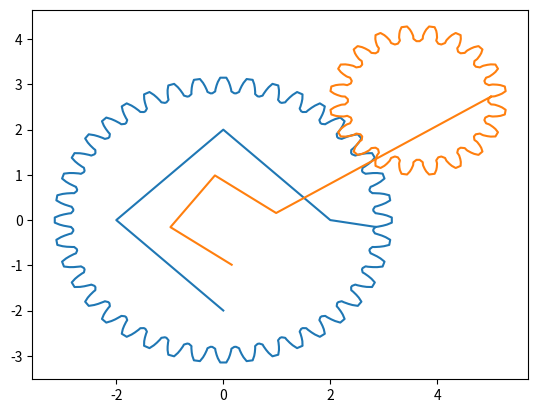

Write Python code to recreate this figure.
#!/usr/bin/env python

#-------------------------------------------------------------------------------
# Name:         Gear Generator
# Purpose:      Just for fun
#
# Author:       Manuel Astros
# [redacted]
# Web:          https://sites.google.com/view/interpolation/home
#
# Created:     25/06/2021
# Copyright:   (c) astros 2021
# Licence:     MIT
# Based on:    Gear Drawing with Bézier Curves (https://www.arc.id.au/GearDrawing.html)
#-------------------------------------------------------------------------------
#
# Reelases:
# 0.1: First Release
#______________________________________________________________________________________

from math import cos, sin, tan, pi, radians, atan, asin, acos, sqrt, pow

# axes position in vectors:
x = 0
y = 1
# ----------------------

"""   * involuteBezCoeff
   *
   * Calculation of Bezier coefficients for
   * Higuchi et al. approximation to an involute.
   * ref: YNU Digital Eng Lab Memorandum 05-1
   *
   * Parameters:
   * module - sets the size of teeth (see gear design texts)
   * numTeeth - number of teeth on the gear
   * pressure angle - angle in degrees, usually 14.5 or 20
   * order - the order of the Bezier curve to be fitted [3, 4, 5, ..]
   * fstart - fraction of distance along tooth profile to start
   * fstop - fraction of distance along profile to stop"""


def involuteBezCoeff(module, numTeeh, pressAngle=20, order = 3, fstart=0.01, fstop=1):
    # pitch circle radius
    Rpitch = module*numTeeh/2
    # pressure angle. By default = 20°
    phi = pressAngle
    # base circle radius
    Rb = Rpitch*cos(radians(phi))
    # addendum radius (outer radius)
    Ra = Rpitch + module
    # order of Bezier approximation. By default = 3
    p = order
    # involute angle at addendum
    ta = sqrt(pow(Ra,2)-pow(Rb,2))/Rb
    # By default = 0.01
    start = fstart
    # By default = 1
    stop = fstop
    bzCoeffs = []

    def chebyExpnCoeffs(j, func):
        # any suitable number much larger than  (N>>p)
        N = 50
        c = 0
        cc = 0
        for k in range(1, N+1):
            cc = func(cos(pi*(k-0.5)/N)) * cos(pi*j*(k-0.5)/N)
            c += cc
        return 2*c/N

    def chebyPolyCoeff(p, func):
        coeffs = [0 for i in range(p+1)]
        fnCoeff = [0 for i in range(p+1)]
        T = [[0 for j in range(p + 1)] for i in range(2)]
        T[0][0] = 1
        T[1][1] = 1
        # now generate the Chebyshev polynomial coefficient using
        # formula T(k+1) = 2xT(k) - T(k-1) which yields
        # T = [ [ 1,  0,  0,  0,  0,  0],    // T0(x) =  +1
        #       [ 0,  1,  0,  0,  0,  0],    // T1(x) =   0  +x
        #       [-1,  0,  2,  0,  0,  0],    // T2(x) =  -1  0  +2xx
        #       [ 0, -3,  0,  4,  0,  0],    // T3(x) =   0 -3x    0   +4xxx
        #       [ 1,  0, -8,  0,  8,  0],    // T4(x) =  +1  0  -8xx       0  +8xxxx
        #       [ 0,  5,  0,-20,  0, 16]],    // T5(x) =   0  5x    0  -20xxx       0  +16xxxxx
        for k in range(1, p+1):
            T.append([0, 0, 0, 0])
            for j in range(len(T[k])-1):
                T[k+1][j+1] = 2*T[k][j]
            for j in range(len(T[k-1])):
                T[k+1][j] -= T[k-1][j]

        # convert the chebyshev function series into a simple polynomial
        # and collect like terms, out T polynomial coefficients
        for k in range(p+1):
            fnCoeff[k] = chebyExpnCoeffs(k, func)
            coeffs[k] = 0
        for k in range(p+1):
            # loop thru powers of x
            for pwr in range(p+1):
                coeffs[pwr] += fnCoeff[k]*T[k][pwr]
        # fix the 0th coeff
        coeffs[0] -= chebyExpnCoeffs(0, func)/2
        return coeffs

    # Equation of involute using the Bezier parameter t as variable
    def involuteXbez(t):
        # map t (0 <= t <= 1) onto x (where -1 <= x <= 1)
        x = t*2-1
        # map theta (where ts <= theta <= te) from x (-1 <=x <= 1)
        theta = x*(te-ts)/2 + (ts + te)/2
        return Rb*(cos(theta)+theta*sin(theta))

    def involuteYbez(t):
        # map t (0 <= t <= 1) onto x (where -1 <= x <= 1)
        x = t*2-1
        # map theta (where ts <= theta <= te) from x (-1 <=x <= 1)
        theta = x*(te-ts)/2 + (ts + te)/2
        return Rb*(sin(theta)-theta*cos(theta))

    def binom(n, k):
        coeff = 1
        for i in range(n-k+1, n+1):
            coeff *= i
        for i in range(1, k+1):
            coeff /= i
        return coeff

    def bezCoeff(i, func):
        # generate the polynomial coeffs in one go
        bc = 0
        polyCoeffs = chebyPolyCoeff(p, func)
        for j in range(i+1):
            bc += binom(i, j)*polyCoeffs[j]/binom(p, j)
        return bc

    if(fstart < stop):
        start = fstart

    # involute angle, theta, at end of approx
    te = sqrt(stop)*ta
    # involute angle, theta, at start of approx
    ts = sqrt(start)*ta
    # calc Bezier coeffs
    for i in range(p+1):
        bcoeff = [0,0]
        bcoeff[x] = bezCoeff(i, involuteXbez)
        bcoeff[y] = bezCoeff(i, involuteYbez)
        bzCoeffs.append(bcoeff)
    return bzCoeffs



#--------------------------
#
# Support Functions
#
#---------------------------

# Rotate pt {x: , y: } by rads radians about origin
#---------------------------------------------------
def rotate(pt, rads):
    sinA = sin(rads)
    cosA = cos(rads)
    return([pt[x]*cosA - pt[y]*sinA,
            pt[x]*sinA + pt[y]*cosA])


# Convert polar coords to cartesian
#------------------------------------------
def toCartesian(radius, angle):
    return([radius*cos(angle),
            radius*sin(angle)])


# Generate invoulte angle as a function of  radius R
# Rb: base circle radius
#-------------------------------------------
def getInvolutePolar(Rb, R):
    return ((sqrt(pow(R,2) - pow(Rb,2))/Rb)-acos(Rb/R))


# Displace pt {x: , y: } by X or Y disrtance about origin
#---------------------------------------------------
def displace(pts, distX, distY):
    rr = False  # Switch to detect difference between gear format and Radius (shaft or rim) format data.
    resp = []
    for i in range(len(pts)):
        if isinstance(pts[i], list) and rr == False:
            resp.append([pts[i][x]+ distX, pts[i][y]+distY])
        elif pts[i] == 'R':
            resp.append(pts[i])
            rr = True
        elif rr:
            resp.append(pts[i])
        else:
            resp.append(pts[i])
    return resp


"""
genGearToothData
Creates an array of drawing commands and their coordinates
to draw a single spur gear tooth based on a circle
involute using the metric gear standards. Pseudo SVG path
data array is returned. Each coord is an object {x: , y: }
suitable for rotation by later processing if required.
m : module in milimeter
z: number of tooth adimensional
phi: pressure angle in degrees
"""
def genGearToothData(m, z, phi=20):
    addendum = m
    dedendum = 1.25*m
    toothHeight = dedendum - addendum
    # Rpitch : pitch circle radius
    Rpitch = z*m/2
    # Rb: involute base circle radius. By default 20°
    Rb = Rpitch*cos(radians(phi))
    # Ra: Addendum circle radius
    Ra = Rpitch + addendum
    # Rr: Root circle radius
    Rr = Rpitch - dedendum
    # Fillet radius
    fRad = 1.5*toothHeight
    # Pitch angle along circule gear
    pitchAngle = 2*pi/z
    baseToPitchAngle = getInvolutePolar(Rb, Rpitch)
    # inicializa pitchToFilletAngle
    pitchToFilletAngle = baseToPitchAngle
    filletAngle = atan(fRad/(fRad+Rr))
    # Radius at top of fillet
    Rf = sqrt(pow((Rr+fRad),2)-pow(fRad,2))
    if(Rb < Rf):
        Rf = Rr + toothHeight
    if(Rf > Rb):
        pitchToFilletAngle -= getInvolutePolar(Rb, Rf)

    # Generate Higuchi involute approximation------
    # Fraction of profile length at end of approx
    fe = 1
    # Fraction of length offset from base to avoid singularity
    fs = 0.01
    if(Rf > Rb):
        #offset start to top of fillet
        fs = (pow(Rf,2)-pow(Rb,2))/(pow(Ra,2)-pow(Rb,2))

    # Approximate in 2 sections, split 25% along the involute
    fm = fs+(fe-fs)/4
    dedBz = involuteBezCoeff(m, z, phi, 3, fs, fm)
    addBz = involuteBezCoeff(m, z, phi, 3, fm, fe)

    # Join the 2 sets of coeffs
    inv = dedBz + addBz[1:]

    # Create the back profile of tooth (mirror image)
    invR = [0 for h in range(len(inv))]
    for i in range(len(inv)):
        #rotate all points to put pitch point at y = 0
        pt = rotate(inv[i], -baseToPitchAngle - (pitchAngle/4))
        inv[i] = pt
        invR[i] = [pt[x], -pt[y]]

    # Calculate section junction points R=back of tooth, Next=front of next tooth
    # top to fillet
    fillet = toCartesian(Rf,-pitchAngle/4-pitchToFilletAngle)
    # flip to make same point on back of tooth
    filletR = [fillet[x], -fillet[y]]
    rootR = toCartesian(Rr, pitchAngle/4+pitchToFilletAngle+filletAngle)
    rootN = toCartesian(Rr, 3*pitchAngle/4-pitchToFilletAngle-filletAngle)
    # top of fillet, front of next tooth
    filletN = rotate(fillet, pitchAngle)

    # ****** create the drawing command data array for the tooth
    data = []
    #---------completar-------------------------------------
    # start at top of fillet
    data = ["M", fillet]
    if(Rf < Rb):
        # line from fillet up to base circle
        data = data + ["L", inv[0]]
    data = data + ["C", inv[1], inv[2], inv[3], inv[4], inv[5], inv[6]]
    # arc across addendum circle, sweep 1 for RHC, 0 for SVG
    data = data + ["A", Ra, Ra, 0, 0, 1, invR[6]]
    # arc across addendum circle, sweep 1 for RHC, 0 for SVG
    data = data + ["C", invR[5], invR[4], invR[3], invR[2], invR[1], invR[0]]
    if(Rf < Rb):
        # line down to top of fillet
        data = data + ["L", filletR]
    # is there a section of root circle between fillets?
    if(rootN[y] > rootR[y]):
        # back fillet, sweep 0 for RHC, 1 for SVG
        data = data + ["A", fRad, fRad, 0, 0, 0, rootR]
        # root circle arc, sweep 1 for RHC, 0 for SVG
        data = data + ["A", Rr, Rr, 0, 0, 1, rootN]

    # sweep 0 for RHC, 1 for SVG
    data = data + ["A", fRad, fRad, 0, 0, 0, filletN]
    return data


def createGearTooth(module, teeth, pressureAngle=20, rotRads=0):
    m = module
    z = teeth
    phi = pressureAngle     # By default 20°
    rot = rotRads           # 0 by default
    # generate the tooth profile
    inData = genGearToothData(m, z, phi)
    outData = []

    # apply arbitrary rotation "rot" to each data poin
    for i in range(len(inData)):
        # skip strings get coords
        if isinstance(inData[i], list):
            # rotate the point
            pt = rotate(inData[i], rot)
            # add the rotated coords to output
            outData.append(pt)
        else:
            # string commands go straight to the output
            outData.append(inData[i])

    # return an array of SVG format draw commands
    return outData


"""
genIntGearToothData
Create an array of drawing commands and their coordinates
to draw a single internal (ring)gear tooth based on a
circle involute using the metric gear standards. Pseudo SVG
path data array is returned. Each coord is an object {x: , y: }
suitable for rotation by later processing if required.
"""
def genIntGearToothData(m, z, phi):
    # ****** gear specifications ******
    # pitch circle to tip circle (ref G.M.Maitra)
    addendum = 0.6*m
    # pitch circle to root radius, sets clearance
    dedendum = 1.25*m
    #-------Calculate radii-------
    # pitch radius
    Rpitch = z*m/2
    # base radius
    Rb = Rpitch*cos(radians(phi))
    # addendum radius
    Ra = Rpitch - addendum
    # root radius
    Rroot = Rpitch + dedendum
    # gear dedendum - pinion addendum
    clearance = 0.25*m
    # radius of top of fillet (end of profile)
    Rf = Rroot - clearance
    # fillet radius, 1 .. 1.5*clearance
    fRad = 1.5*clearance
    # angle between teeth (rads)
    pitchAngle = 2*pi/z
    baseToPitchAngle = getInvolutePolar(Rb, Rpitch)
    # profile starts from base circle
    tipToPitchAngle = baseToPitchAngle
    if(Ra > Rb):
        #start profile from addendum
        tipToPitchAngle -= getInvolutePolar(Rb, Ra)
    pitchToFilletAngle = getInvolutePolar(Rb, Rf) - baseToPitchAngle
    # to make fillet tangential to root
    filletAngle = 1.414*clearance/Rf

    # ****** generate Higuchi involute approximation **********
    # fraction of involute length at end of approx (fillet circle)
    fe = 1
    # fraction of length offset from base to avoid singularity
    fs = 0.01
    if(Ra > Rb):
        # start profile from addendum (tip circle)
        fs = (pow(Ra, 2) - pow(Rb, 2)) / (pow(Rf, 2) - pow(Rb, 2))

    # approximate in 2 sections, split 25% along the profile
    fm = fs+(fe-fs)/4
    addBz = involuteBezCoeff(m, z, phi, 3, fs, fm)
    dedBz = involuteBezCoeff(m, z, phi, 3, fm, fe)
    # join the 2 sets of coeffs (skip duplicate mid point)
    invR = addBz + dedBz[1:]

    # create the front profile of tooth (mirror image)
    inv = [0 for h in range(len(invR))]
    for i in range(len(invR)):
        # rotate involute to put center of tooth at y =
        pt = rotate(invR[i], pitchAngle/4-baseToPitchAngle)
        invR[i] = pt
        # generate the back of tooth profile, flip Y coords
        inv[i] = [pt[x], -pt[y]]

    #****** calculate coords of section junctions**********
    # top of fillet, front of tooth
    fillet = [inv[6][x], inv[6][y]]
    # tip, front of tooth
    tip = toCartesian(Ra, -pitchAngle/4+tipToPitchAngle)
    # addendum, back of tooth
    tipR = [tip[x], -tip[y]]
    rootR = toCartesian(Rroot, pitchAngle/4+pitchToFilletAngle+filletAngle)
    rootNext = toCartesian(Rroot, 3*pitchAngle/4-pitchToFilletAngle-filletAngle)
    # top of fillet, front of next tooth
    filletNext = rotate(fillet, pitchAngle)

    # ****** create the drawing command data array for the tooth *********
    data = []
    # start at top of front profile
    data = ["M", inv[6]]
    data = data + ["C", inv[5], inv[4], inv[3], inv[2], inv[1], inv[0]]
    if(Ra < Rb):
        # line from end of involute to addendum (tip)
        data = data + ["L", tip]
    # arc across tip circle, sweep 1 for RHC, 0 for SVG
    data = data + ["A", Ra, Ra, 0, 0, 1, tipR]
    if (Ra < Rb):
        # line from addendum to start of involute
        data = data ["L", invR[0]]
    data = data + ["C", invR[1], invR[2], invR[3], invR[4], invR[5], invR[6]]

    #there is a section of root circle between fillets
    if (rootR[y] < rootNext[y]):
        # fillet on back of tooth, sweep 1 for RHC, 0 for SVG
        data = data + ["A", fRad, fRad, 0, 0, 1, rootR]
        # root circle arc, sweep 1 for RHC, 0 for SVG
        data = data + ["A", Rroot, Rroot, 0, 0, 1, rootNext]
    #fillet on next, sweep 1 for RHC, 0 for SVG
    data = data + ["A", fRad, fRad, 0, 0, 1, filletNext]

    #return an array of SVG format draw commands
    return data


def createIntGearTooth(module, teeth, pressureAngle=20, rotRads=0):
    m = module
    z = teeth
    phi = pressureAngle
    rot = rotRads
    # generate the tooth profile
    inData = genIntGearToothData(m, z, phi)
    outData = []

    # apply arbitrary rotation "rot" to each data point
    for i in range(len(inData)):
        if isinstance(inData[i], list):
            # rotate point
            pt = rotate(inData[i], rot)
            # add the rotated coords to output
            outData.append(pt)
        else:
            # string commands go straight to the output
            outData.append(inData[i])
    # return an array of SVG format draw commands
    return outData

def rotateTooth(inData, rotRads=0):
    rot = rotRads
    outData = []
    # apply arbitrary rotation "rot" to each data point
    for i in range(len(inData)):
        if isinstance(inData[i], list):
            # rotate point
            pt = rotate(inData[i], rot)
            # add the rotated coords to output
            outData.append(pt)
        else:
            # string commands go straight to the output
            outData.append(inData[i])
    # return an array of SVG format draw commands
    return outData


def createGearOutline(module, teeth, pressureAngle=20, shaftRadius=None):
    m = module
    z = teeth
    phi = pressureAngle
    toothData = genGearToothData(m, z, phi)
    # convert the first tooth into SVG data format
    rotToothData = rotateTooth(toothData)
    # add the unrotated first tooth (including initial "M",x,y)
    gearData = rotToothData
    for i in range(1, z):
        # rotate the tooth to its postiton
        rotToothData = rotateTooth(toothData, 2*pi*i/z)
        # skip the intial "M",x,y command to make path continuos
        gearData = gearData + rotToothData[3:]
    # close the path so it will fill correctly
    gearData.append("Z")
    # -----Shaft definition---------------------
    dedendum = 1.25*m
    # Rpitch : pitch circle radius
    Rpitch = z*m/2
    # Rr: Root circle radius
    Rr = Rpitch - dedendum
    if shaftRadius == None or shaftRadius ==0:
        r = 0
    if shaftRadius <= 0 or shaftRadius >= 0.95*Rr:
        r = 0.2 * Rr
    else:
        r = shaftRadius
    gearData = gearData + ["R", r]
    gearData.append([r, 0, 1.6568541527*r, 90])
    gearData.append([0, r, 1.6568541527*r, 180])
    gearData.append([-r, 0, 1.6568541527*r, -90])
    gearData.append([0, -r, 1.6568541527*r, 0])
    gearData.append("z")

    return gearData


def createIntGearOutline(module, teeth, pressureAngle=20, rimRadius=None):
    m = module
    z = teeth
    phi = pressureAngle
    toothData = genIntGearToothData(m, z, phi)
    # convert the first tooth into SVG dta format
    rotToothData = rotateTooth(toothData)
    # add the unrotated first tooth (including initial "M",x,y)
    gearData = rotToothData
    for i in range(1, z):
        # rotate the tooth to its postiton
        rotToothData = rotateTooth(toothData, 2*pi*i/z)
        # skip the intial "M",x,y command to make path continuos
        gearData = gearData + rotToothData[3:]
    # close the path so it will fill correctly
    gearData.append("Z")
    # -----Rim Radius definition---------------------
    addendum = m
    # Rpitch : pitch circle radius
    Rpitch = z*m/2
    # Ra: Addendum circle radius
    Ra = Rpitch + addendum
    if rimRadius == None or rimRadius ==0:
        r = 0
    if rimRadius <= 0 or rimRadius <= Ra:
        r = 1.1 * Ra
    else:
        r = rimRadius
    # gearData.append(["R", -r,0, "a", r,r, 0,1,0, r*2,0, "a", r,r, 0,1,0, -r*2,0,"z"])
    gearData = gearData + ["R", r]
    gearData.append([r, 0, 1.6568541527*r, 90])
    gearData.append([0, r, 1.6568541527*r, 180])
    gearData.append([-r, 0, 1.6568541527*r, -90])
    gearData.append([0, -r, 1.6568541527*r, 0])
    gearData.append("z")

    return gearData

# todo: convert in comment or delete
#-----------------------Pueba-------------------------------------
xxa = []
yya = []
xxb = []
yyb = []

# def createGearOutline(module, teeth, pressureAngle=20, shaftRadius=0)
# da = createGearOutline(10, 40, 20, 60)
# Dp = z * m
da = createGearOutline(.15, 40, 20, 2)
dbb = createGearOutline(.15, 20, 20, 1)

for i in range(len(da)):
    if isinstance(da[i], list):
        xxa.append(da[i][x])
        yya.append(da[i][y])

angle_loc = 36
x_loc = 4.5 * cos(radians(angle_loc)) 
y_loc = 4.5 * sin(radians(angle_loc))

teeth_angle_rotation = 9    #*(cos(2*radians(angle_loc))-sin(2*radians(angle_loc)))
db = rotateTooth(dbb, radians(teeth_angle_rotation))
disp = displace(db, x_loc, y_loc)

# db = rotateTooth(db, radians(angle_loc))
for i in range(len(disp)):
    if isinstance(disp[i], list):
        # disp = displace(db[i], 0, 1.5)
        xxb.append(disp[i][x])
        yyb.append(disp[i][y])


# print(da)
# print(db)

import matplotlib.pyplot as plt
plt.plot(xxa,yya)
plt.plot(xxb,yyb)
plt.show()
#-------------------Prueba--------------------------

